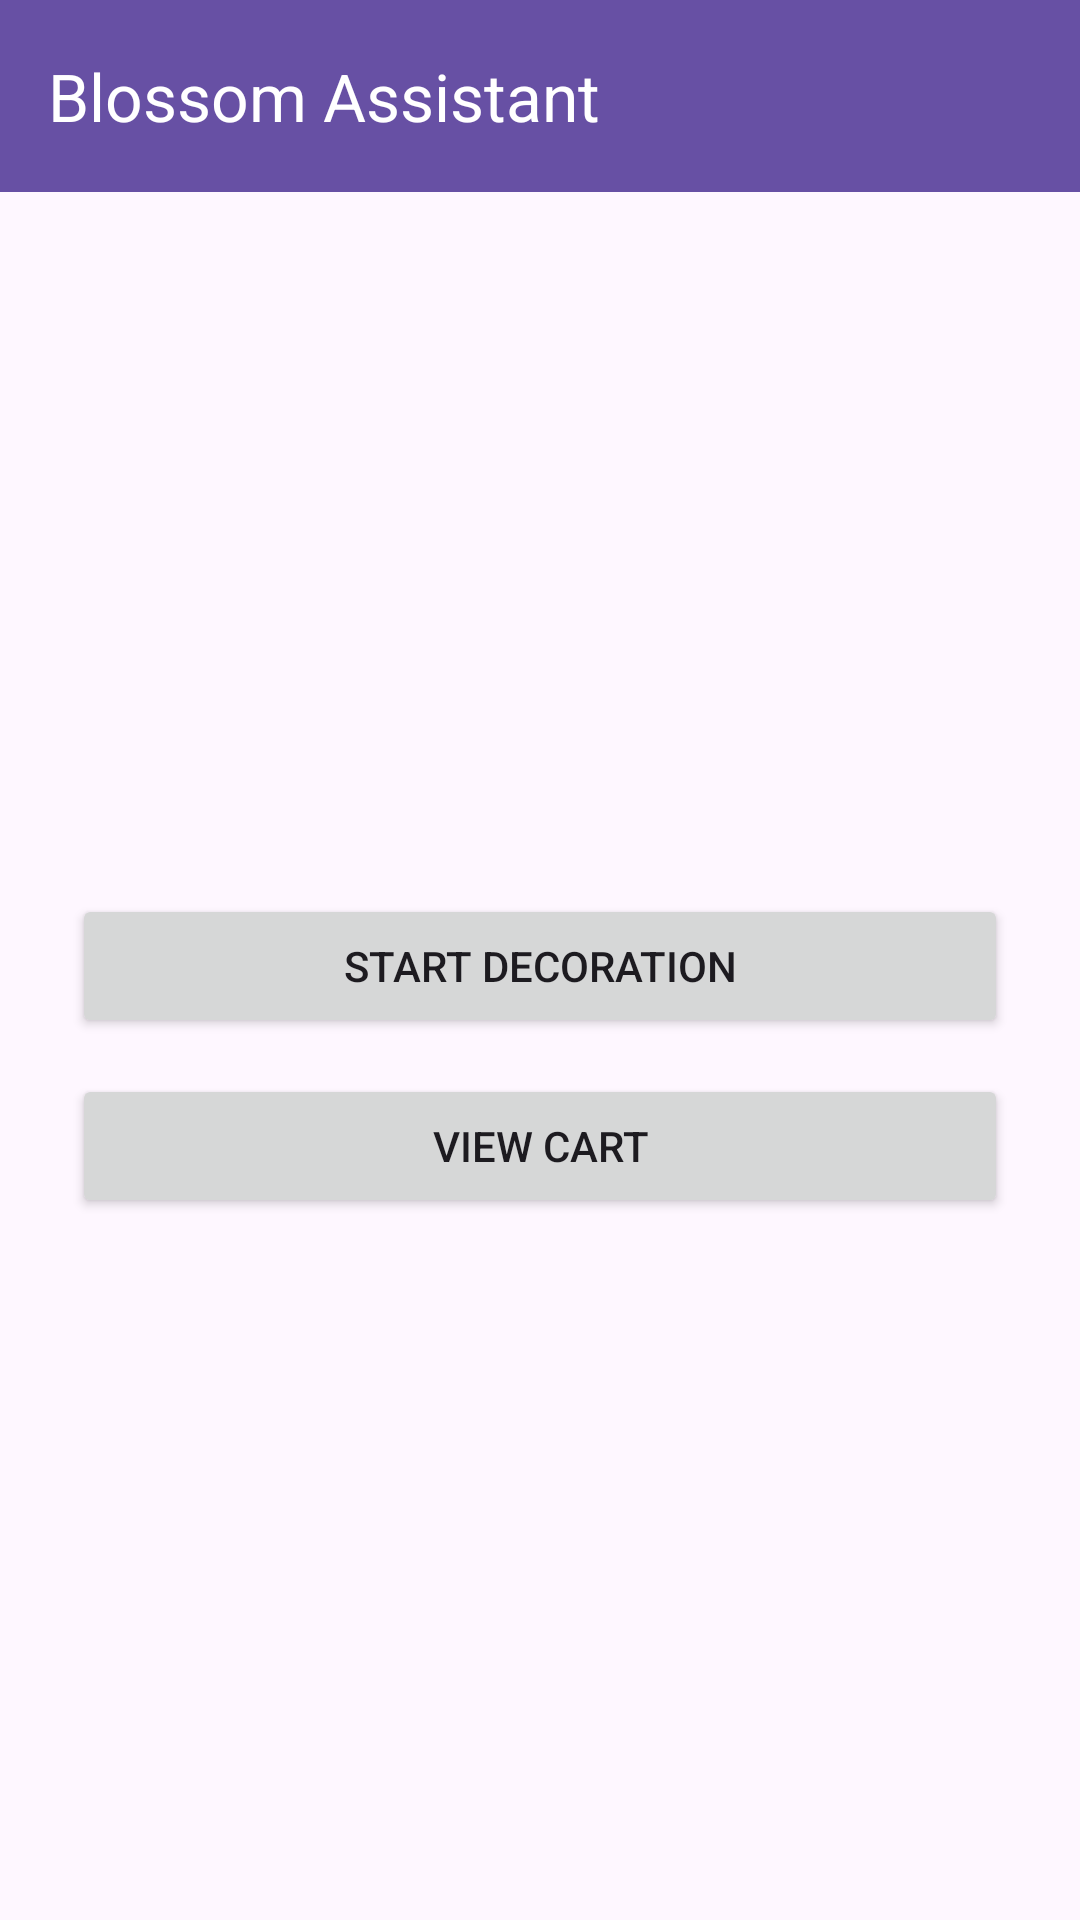

This screen was rendered from an Android layout file. Write that file and the resources it references.
<!-- AndroidManifest.xml: application theme Theme.BlossomAssistant -->
<!-- res/layout/activity_main.xml -->
<LinearLayout xmlns:android="http://schemas.android.com/apk/res/android"
    xmlns:app="http://schemas.android.com/apk/res-auto"
    android:layout_width="match_parent"
    android:layout_height="match_parent"
    android:orientation="vertical">

    <androidx.appcompat.widget.Toolbar
        android:id="@+id/toolbar"
        android:layout_width="match_parent"
        android:layout_height="wrap_content"
        android:background="?attr/colorPrimary"
        app:title="Blossom Assistant"
        app:titleTextColor="@android:color/white" />

    <LinearLayout
        android:layout_width="match_parent"
        android:layout_height="match_parent"
        android:gravity="center"
        android:orientation="vertical"
        android:padding="24dp">

        <Button
            android:id="@+id/btnStart"
            android:layout_width="match_parent"
            android:layout_height="wrap_content"
            android:layout_marginBottom="12dp"
            android:text="Start Decoration" />

        <Button
            android:id="@+id/btnViewCart"
            android:layout_width="match_parent"
            android:layout_height="wrap_content"
            android:text="View Cart" />
    </LinearLayout>
</LinearLayout>
<!-- resources referenced by this layout -->
<resources>
  <style name="Theme.BlossomAssistant" parent="Base.Theme.BlossomAssistant" />
  <style name="Base.Theme.BlossomAssistant" parent="Theme.Material3.DayNight.NoActionBar">
          
          
      </style>
</resources>
